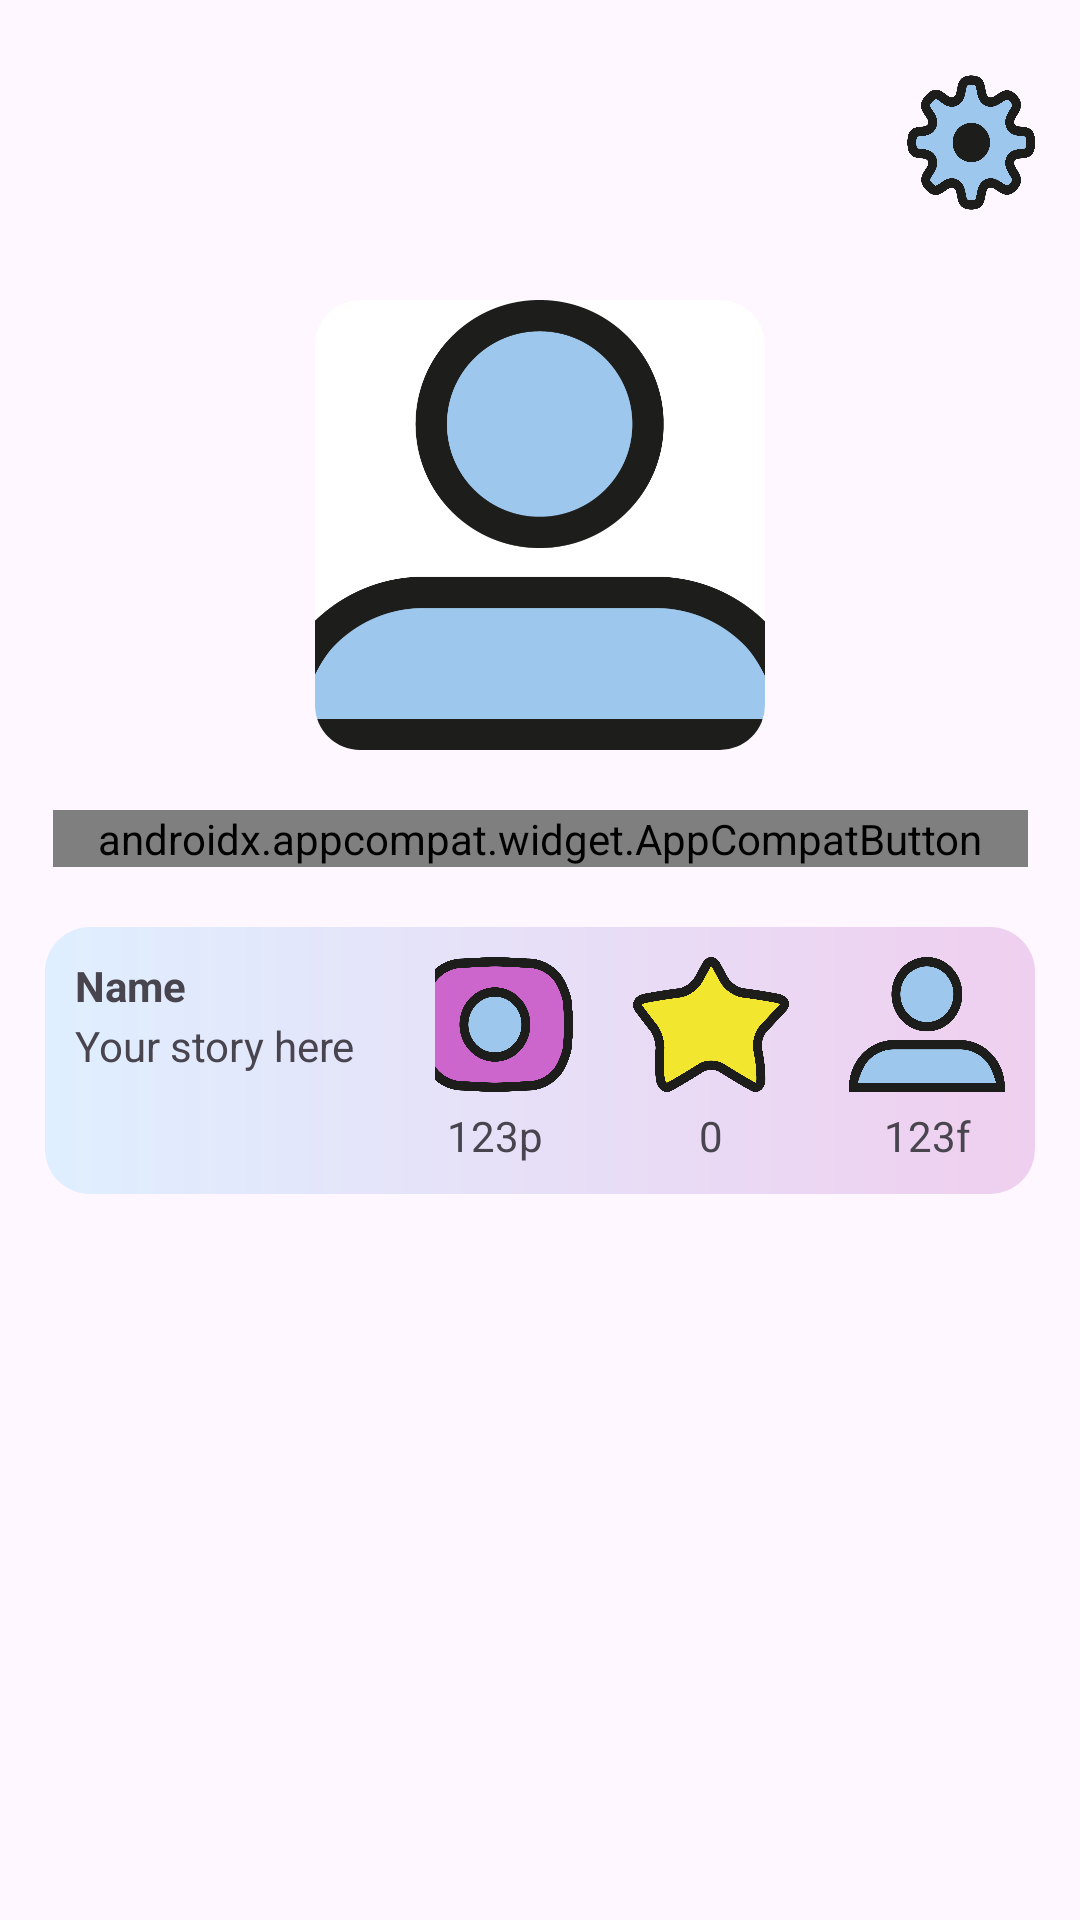

Here is an Android app screen rendered from its layout file. Give the layout XML and the strings, colors and styles it references.
<!-- AndroidManifest.xml: application theme Theme.PhotoQuestv3 -->
<!-- res/layout/fragment_profile.xml -->
<FrameLayout xmlns:android="http://schemas.android.com/apk/res/android"
    xmlns:tools="http://schemas.android.com/tools"
    android:layout_width="match_parent"
    android:layout_height="match_parent"
    xmlns:app="http://schemas.android.com/apk/res-auto"
    tools:context=".Views.Fragments.ProfileFragment">

    <androidx.constraintlayout.widget.ConstraintLayout
        android:layout_width="match_parent"
        android:layout_height="match_parent">

        
        <LinearLayout
            android:id="@+id/settings_layout"
            android:layout_width="match_parent"
            android:layout_height="wrap_content"
            android:layout_marginStart="15dp"
            android:layout_marginEnd="15dp"
            android:layout_marginTop="25dp"
            android:orientation="horizontal"
            app:layout_constraintTop_toTopOf="parent">
            
            <Space
                android:layout_width="wrap_content"
                android:layout_height="wrap_content"
                android:layout_weight="1" />

            <ImageView
                android:id="@+id/profile_Setting_Button"
                android:layout_weight="0"
                android:layout_width="52dp"
                android:layout_height="45dp"
                android:scaleType="fitXY"
                android:src="@drawable/photoquest_settings" />
        </LinearLayout>

        <androidx.cardview.widget.CardView
            android:id="@+id/cardView2"
            android:layout_width="match_parent"
            android:layout_height="wrap_content"
            android:layout_marginStart="15dp"
            android:layout_marginTop="20dp"
            android:layout_marginEnd="15dp"
            app:cardElevation="0dp"
            app:cardCornerRadius="15dp"
            app:layout_constraintEnd_toEndOf="parent"
            app:layout_constraintHorizontal_bias="0.454"
            app:layout_constraintStart_toStartOf="parent"
            app:layout_constraintTop_toBottomOf="@+id/follow_button">

            <ImageView
                android:layout_width="match_parent"
                android:layout_height="match_parent"
                android:scaleType="fitXY"
                android:src="@drawable/card_gradient" />

            <LinearLayout
                android:id="@+id/profile_layout"
                android:layout_width="match_parent"
                android:layout_height="wrap_content"
                android:orientation="vertical"
                android:padding="10dp">



                <LinearLayout
                    android:id="@+id/inside_layout"
                    android:layout_width="match_parent"
                    android:layout_height="wrap_content"
                    android:orientation="horizontal">

                    <LinearLayout
                        android:id="@+id/user_bio"
                        android:layout_width="wrap_content"
                        android:layout_height="wrap_content"
                        android:orientation="vertical"
                        android:layout_gravity="start">

                        <TextView
                            android:textStyle="bold"
                            android:id="@+id/profile_Name_TextView"
                            android:layout_width="wrap_content"
                            android:layout_height="wrap_content"
                            android:text="@string/name"
                            app:layout_constraintBottom_toBottomOf="parent"
                            app:layout_constraintEnd_toEndOf="parent"
                            app:layout_constraintHorizontal_bias="0.014"
                            app:layout_constraintStart_toStartOf="parent"
                            app:layout_constraintTop_toTopOf="parent"
                            app:layout_constraintVertical_bias="0.197" />

                        <TextView
                            android:id="@+id/user_Quote_TextView"
                            android:layout_width="120dp"
                            android:layout_height="wrap_content"
                            android:layout_marginTop="1dp"
                            android:text="@string/your_story_here"
                            android:maxLines="2"
                            android:lines="2"
                             />
                    </LinearLayout>

                    <LinearLayout
                        android:id="@+id/icons_numbers"
                        android:layout_width="wrap_content"
                        android:layout_height="wrap_content"
                        android:orientation="vertical"
                        android:layout_gravity="end"
                        android:layout_weight="1"
                        >

                        <LinearLayout
                            android:id="@+id/icons"
                            android:layout_width="match_parent"
                            android:layout_height="wrap_content"
                            android:orientation="horizontal"
                            android:layout_gravity="end"
                            android:layout_weight="1"
                            android:gravity="end">

                            <ImageView
                                android:id="@+id/profile_post_button"
                                android:layout_gravity="start"
                                android:layout_width="52dp"
                                android:layout_height="45dp"
                                android:layout_marginEnd="20dp"
                                android:src="@drawable/photoquest_posts"
                                android:scaleType="fitXY" />

                            <ImageView
                                android:id="@+id/profile_heart_Button"
                                android:layout_gravity="center_horizontal"
                                android:layout_width="52dp"
                                android:layout_height="45dp"
                                android:layout_marginEnd="20dp"
                                android:scaleType="fitXY"
                                android:src="@drawable/photoquest_star" />

                            <ImageView
                                android:id="@+id/profile_Follower_Button"
                                android:layout_gravity="end"
                                android:layout_width="52dp"
                                android:layout_height="45dp"
                                android:scaleType="fitXY"
                                android:src="@drawable/photoquest_profile" />

                        </LinearLayout>

                        <LinearLayout
                            android:id="@+id/numbers"
                            android:layout_width="match_parent"
                            android:layout_height="wrap_content"
                            android:layout_marginTop="5dp"
                            android:orientation="horizontal"
                            android:gravity="end">

                            <TextView
                                android:id="@+id/profile_Post_TextView"
                                android:layout_gravity="start"
                                android:gravity="center_horizontal"
                                android:layout_width="52dp"
                                android:layout_height="wrap_content"
                                android:layout_marginEnd="20dp"
                                android:text="123p" />

                            <TextView
                                android:id="@+id/profile_Heart_TextView"
                                android:layout_gravity="center_horizontal"
                                android:gravity="center_horizontal"
                                android:layout_width="52dp"
                                android:layout_height="wrap_content"
                                android:layout_marginEnd="20dp"
                                android:text="0" />

                            <TextView
                                android:id="@+id/profile_Follower_TextView"
                                android:layout_gravity="end"
                                android:gravity="center_horizontal"
                                android:layout_width="52dp"
                                android:layout_height="wrap_content"
                                android:text="123f" />
                        </LinearLayout>

                    </LinearLayout>



                </LinearLayout>

            </LinearLayout>
        </androidx.cardview.widget.CardView>

        <androidx.recyclerview.widget.RecyclerView
            android:id="@+id/profileRecycler"
            android:layout_width="match_parent"
            android:layout_height="0dp"
            android:layout_marginTop="8dp"
            android:layout_marginBottom="0dp"
            android:padding="15dp"
            app:layout_constraintBottom_toBottomOf="parent"
            app:layout_constraintEnd_toEndOf="parent"
            app:layout_constraintStart_toStartOf="parent"
            app:layout_constraintTop_toBottomOf="@+id/cardView2" />

        <androidx.cardview.widget.CardView
            android:id="@+id/profile_cardview"
            android:layout_width="150dp"
            android:layout_height="150dp"
            app:layout_constraintEnd_toEndOf="parent"
            app:layout_constraintStart_toStartOf="parent"
            app:cardCornerRadius="15dp"
            android:layout_marginTop="30dp"
            app:cardElevation="0dp"
            app:layout_constraintTop_toBottomOf="@id/settings_layout">

            <ImageView
                android:id="@+id/profile_Image_ImageView"
                android:layout_width="match_parent"
                android:layout_height="match_parent"
                android:scaleType="centerCrop"
                android:src="@drawable/photoquest_profile" />
        </androidx.cardview.widget.CardView>

        <androidx.appcompat.widget.AppCompatButton
            android:id="@+id/follow_button"
            android:background="@drawable/button_gradient_main"
            android:layout_width="wrap_content"
            android:layout_height="wrap_content"
            android:fontFamily="@font/impetus_heavy"
            android:layout_marginTop="20dp"
            android:paddingStart="15dp"
            android:paddingEnd="15dp"
            android:stateListAnimator="@null"
            android:textColor="@color/white"
            android:textSize="18sp"
            app:layout_constraintTop_toBottomOf="@+id/profile_cardview"
            app:layout_constraintStart_toStartOf="parent"
            app:layout_constraintEnd_toEndOf="parent"
            android:text="@string/follow" />

    </androidx.constraintlayout.widget.ConstraintLayout>

</FrameLayout>
<!-- resources referenced by this layout -->
<resources>
  <color name="white">#FFFFFFFF</color>
  <!-- drawable card_gradient (drawable) -->
  <?xml version="1.0" encoding="utf-8"?>
  <shape xmlns:android="http://schemas.android.com/apk/res/android">
      <gradient
          android:angle="0"
          android:startColor="#5099ccff"
          android:endColor="#50cc66cc"
          />
      <corners android:topLeftRadius="10dp"
          android:topRightRadius="10dp"
          android:bottomLeftRadius="10dp"
          android:bottomRightRadius="10dp"
          />
  </shape>
  <!-- drawable photoquest_posts: png bitmap (drawable, 34594 bytes) -->
  <!-- drawable photoquest_profile: png bitmap (drawable, 23014 bytes) -->
  <!-- drawable photoquest_settings: png bitmap (drawable, 36732 bytes) -->
  <!-- drawable photoquest_star: png bitmap (drawable, 30709 bytes) -->
  <string name="follow">Follow</string>
  <string name="name">Name</string>
  <string name="your_story_here">Your story here</string>
  <style name="Theme.PhotoQuestv3" parent="Base.Theme.PhotoQuestv3" />
  <style name="Base.Theme.PhotoQuestv3" parent="Theme.Material3.DayNight.NoActionBar">
          
          
      </style>
</resources>
